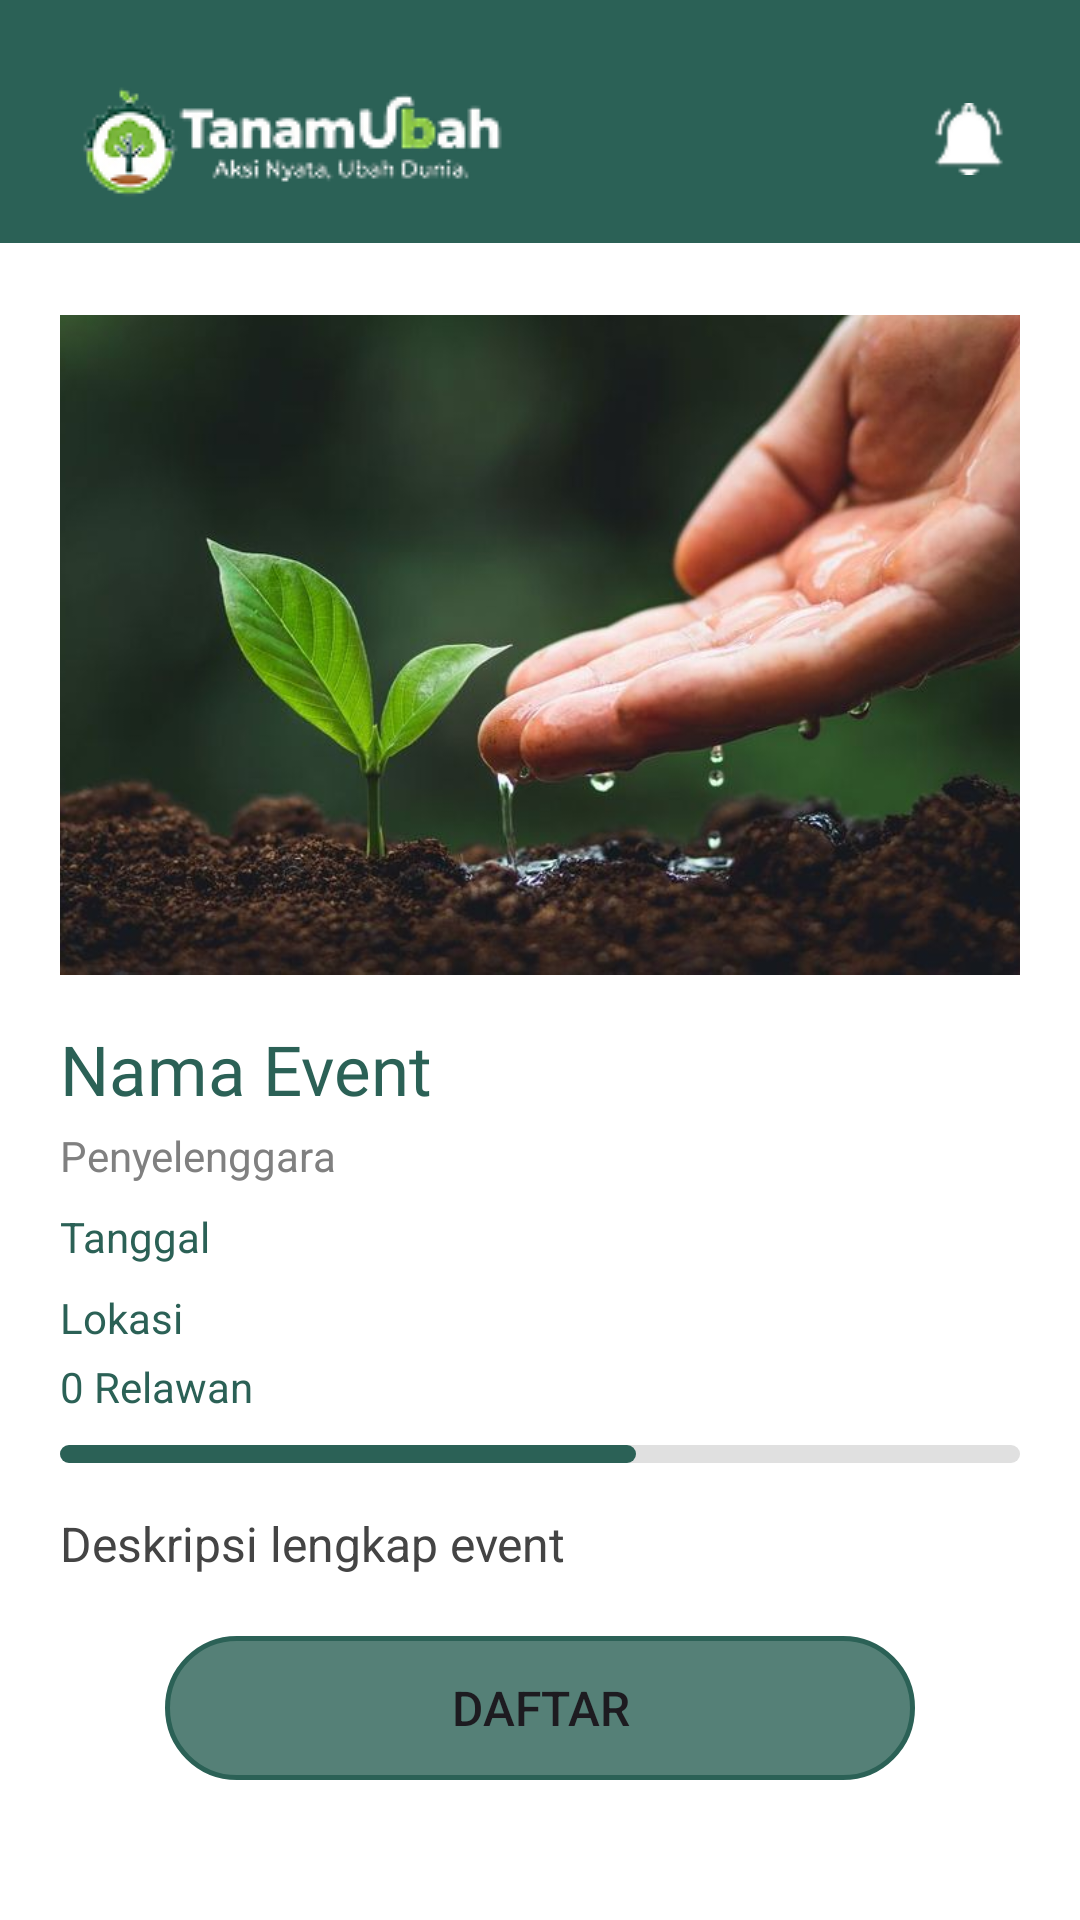

Produce the Android XML layout that renders to this screen, including the resource entries it uses.
<!-- AndroidManifest.xml: application theme Theme.TanamUbah -->
<!-- res/layout/activity_detail_event.xml -->
<?xml version="1.0" encoding="utf-8"?>
<androidx.constraintlayout.widget.ConstraintLayout xmlns:android="http://schemas.android.com/apk/res/android"
    xmlns:app="http://schemas.android.com/apk/res-auto"
    xmlns:tools="http://schemas.android.com/tools"
    android:id="@+id/main"
    android:layout_width="match_parent"
    android:layout_height="match_parent"
    android:background="@color/white"
    tools:context=".DetailEventActivity">


    
    <androidx.appcompat.widget.Toolbar
        android:id="@+id/my_toolbar"
        android:layout_width="match_parent"
        android:layout_height="81dp"
        android:background="@color/hijau3"
        android:paddingStart="0dp"
        android:paddingTop="12dp"
        android:paddingEnd="0dp"
        app:layout_constraintEnd_toEndOf="parent"
        app:layout_constraintStart_toStartOf="parent"
        app:layout_constraintTop_toTopOf="parent">


        <ImageView
            android:id="@+id/logo"
            android:layout_width="wrap_content"
            android:layout_height="wrap_content"
            android:src="@drawable/logo_text" />

        <ImageView
            android:id="@+id/btnNotif"
            android:layout_width="24dp"
            android:layout_height="24dp"
            android:src="@drawable/notification"
            android:layout_gravity="end"
            android:layout_marginEnd="25dp"
            tools:layout_editor_absoluteX="345dp"
            tools:layout_editor_absoluteY="38dp" />


        <LinearLayout
            android:layout_width="wrap_content"
            android:layout_height="wrap_content"
            android:layout_gravity="end"
            android:orientation="horizontal">


        </LinearLayout>
    </androidx.appcompat.widget.Toolbar>

    <ScrollView
        android:layout_width="match_parent"
        android:layout_height="match_parent"
        android:layout_marginTop="85dp"
        android:background="@color/white"
        app:layout_constraintEnd_toEndOf="parent"
        app:layout_constraintStart_toStartOf="parent"
        app:layout_constraintTop_toBottomOf="@+id/my_toolbar">


        <LinearLayout
            android:layout_width="match_parent"
            android:layout_height="wrap_content"
            android:orientation="vertical"
            android:padding="20dp">

            <ImageView
                android:id="@+id/fotoEvent"
                android:layout_width="match_parent"
                android:layout_height="220dp"
                android:scaleType="centerCrop"
                android:src="@drawable/event1" />

            <TextView
                android:id="@+id/tvNamaEvent"
                android:layout_width="match_parent"
                android:layout_height="wrap_content"
                android:layout_marginTop="16dp"
                android:fontFamily="@font/bricolage_grotesque_bold"
                android:text="Nama Event"
                android:textColor="@color/hijau3"
                android:textSize="23sp" />

            <TextView
                android:id="@+id/tvOrganizer"
                android:layout_width="wrap_content"
                android:layout_height="wrap_content"
                android:layout_marginTop="4dp"
                android:text="Penyelenggara"
                android:textColor="#808080"
                android:textSize="14sp" />

            <TextView
                android:id="@+id/tanggal"
                android:layout_width="wrap_content"
                android:layout_height="wrap_content"
                android:layout_marginTop="8dp"
                android:text="Tanggal"
                android:textColor="@color/hijau3"
                android:textSize="14sp" />

            <TextView
                android:id="@+id/tvLokasi"
                android:layout_width="wrap_content"
                android:layout_height="wrap_content"
                android:layout_marginTop="8dp"
                android:text="Lokasi"
                android:textColor="@color/hijau3"
                android:textSize="14sp" />

            <TextView
                android:id="@+id/tvRelawan"
                android:layout_width="wrap_content"
                android:layout_height="wrap_content"
                android:layout_marginTop="4dp"
                android:text="0 Relawan"
                android:textColor="@color/hijau3"
                android:textSize="14sp" />

            <ProgressBar
                android:id="@+id/progressBar"
                style="?android:attr/progressBarStyleHorizontal"
                android:layout_width="match_parent"
                android:layout_height="6dp"
                android:layout_marginTop="10dp"
                android:max="100"
                android:progress="60"
                android:progressDrawable="@drawable/custom_progress_bar" />

            <TextView
                android:id="@+id/tvDesc"
                android:layout_width="match_parent"
                android:layout_height="wrap_content"
                android:layout_marginTop="16dp"
                android:text="Deskripsi lengkap event"
                android:textColor="#444444"
                android:textSize="16sp" />

            <Button
                android:id="@+id/btnDaftar"
                android:layout_width="250dp"
                android:layout_height="wrap_content"
                android:layout_marginTop="20dp"
                android:padding="1dp"
                android:layout_marginHorizontal="40dp"
                android:text="DAFTAR"
                android:layout_gravity="center"
                android:textSize="16sp"
                android:background="@drawable/btn_bg1"
                app:backgroundTint="@null"/>

        </LinearLayout>
    </ScrollView>


</androidx.constraintlayout.widget.ConstraintLayout>
<!-- resources referenced by this layout -->
<resources>
  <color name="hijau3">#2B6156</color>
  <color name="white">#FFFFFFFF</color>
  <!-- drawable btn_bg1 (drawable) -->
  <?xml version="1.0" encoding="utf-8"?>
  <shape xmlns:android="http://schemas.android.com/apk/res/android"
      android:shape="rectangle">
  
      <solid android:color="#cc2B6156"/>
  
      <stroke
          android:width="1.5dp"
          android:color="@color/hijau3" />
      <corners android:radius="24dp"/>
  
      <padding
          android:left="10dp"
          android:top="10dp"
          android:right="10dp"
          android:bottom="10dp" />
  
  </shape>
  <!-- drawable custom_progress_bar (drawable) -->
  <?xml version="1.0" encoding="utf-8"?>
  <layer-list xmlns:android="http://schemas.android.com/apk/res/android">
  
      <item android:id="@android:id/background">
          <shape android:shape="rectangle">
              <corners android:radius="16dp" />
              <solid android:color="#E0E0E0" />
          </shape>
      </item>
  
      <item android:id="@android:id/progress">
          <scale android:scaleWidth="100%">
              <shape android:shape="rectangle">
                  <corners android:radius="5dp" />
                  <solid android:color="@color/hijau3" />
              </shape>
          </scale>
      </item>
  </layer-list>
  <!-- drawable event1: jpg bitmap (drawable, 39805 bytes) -->
  <!-- drawable logo_text: png bitmap (drawable, 7794 bytes) -->
  <!-- drawable notification: png bitmap (drawable, 886 bytes) -->
  <style name="Theme.TanamUbah" parent="Base.Theme.TanamUbah" />
  <style name="Base.Theme.TanamUbah" parent="Theme.Material3.DayNight.NoActionBar">
          
          
      </style>
</resources>
